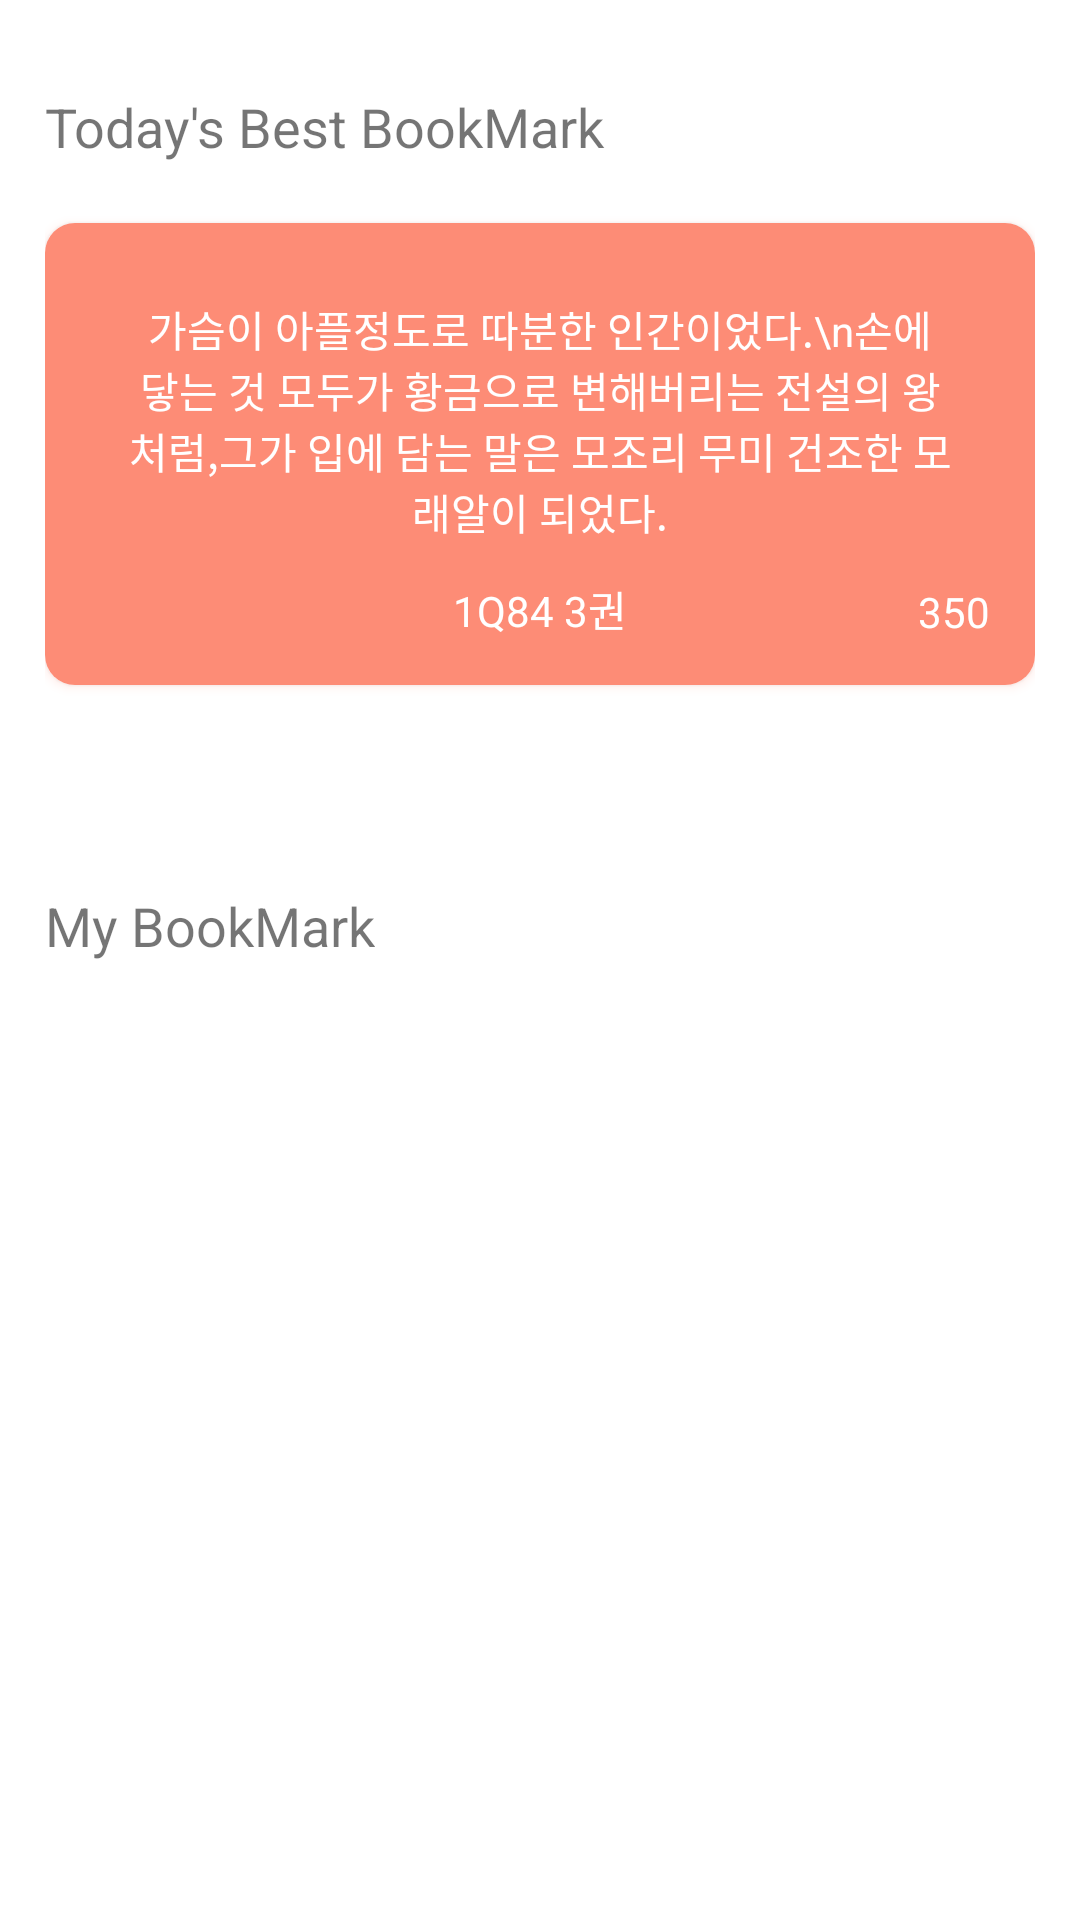

Reconstruct the res/layout file that produces this screen, plus the resources it refers to.
<!-- AndroidManifest.xml: application theme Theme.BookMarkofall -->
<!-- res/layout/fragment_bookmark.xml -->
<?xml version="1.0" encoding="utf-8"?>
<androidx.core.widget.NestedScrollView xmlns:android="http://schemas.android.com/apk/res/android"
    xmlns:app="http://schemas.android.com/apk/res-auto"
    android:layout_width="match_parent"
    android:layout_height="match_parent"
    xmlns:tools="http://schemas.android.com/tools">

    <LinearLayout
        android:layout_width="match_parent"
        android:layout_height="wrap_content"
        android:orientation="vertical"
        android:paddingStart="15dp"
        android:paddingEnd="15dp">

        <TextView
            android:layout_width="wrap_content"
            android:layout_height="wrap_content"
            android:text="Today's Best BookMark"
            android:textSize="18sp"
            android:paddingTop="30dp"
            android:paddingBottom="20dp"/>

        <androidx.cardview.widget.CardView
            android:layout_width="match_parent"
            android:layout_height="wrap_content"
            app:cardCornerRadius="10dp"
            android:outlineSpotShadowColor="@color/apricot_dark"
           >

            <androidx.constraintlayout.widget.ConstraintLayout
                android:layout_width="match_parent"
                android:layout_height="wrap_content"
                android:paddingStart="15dp"
                android:paddingEnd="15dp"
                android:paddingBottom="15dp"
                android:background="@color/apricot_dark"
                >

                <TextView
                    android:id="@+id/todayBestBookMarkValue"
                    android:layout_width="0dp"
                    android:layout_height="wrap_content"
                    android:text="가슴이 아플정도로 따분한 인간이었다.\n손에 닿는 것 모두가 황금으로 변해버리는 전설의 왕처럼,그가 입에 담는 말은 모조리 무미 건조한 모래알이 되었다."
                    app:layout_constraintTop_toTopOf="parent"
                    app:layout_constraintStart_toStartOf="parent"
                    app:layout_constraintEnd_toEndOf="parent"
                    app:layout_constraintWidth_percent="0.92"
                    android:textAlignment="center"
                    android:textColor="@color/white"
                    android:layout_marginTop="25dp"/>

                <TextView
                    android:id="@+id/bookName"
                    android:layout_width="wrap_content"
                    android:layout_height="wrap_content"
                    android:text="1Q84 3권"
                    android:textColor="@color/white"
                    app:layout_constraintBottom_toBottomOf="parent"
                    app:layout_constraintEnd_toEndOf="parent"
                    app:layout_constraintStart_toStartOf="parent"
                    app:layout_constraintTop_toBottomOf="@id/todayBestBookMarkValue"
                    android:layout_marginTop="12dp"/>
                <ImageView
                    android:id="@+id/likeImage"
                    android:layout_width="20dp"
                    android:layout_height="15dp"
                    android:src="@drawable/ic_baseline_favorite_24"
                    android:layout_marginEnd="3dp"
                    app:layout_constraintTop_toTopOf="@id/likeCount"
                    app:layout_constraintBottom_toBottomOf="@id/likeCount"
                    app:layout_constraintEnd_toStartOf="@id/likeCount"
                    />

                <TextView
                    android:id="@+id/likeCount"
                    android:layout_width="wrap_content"
                    android:layout_height="wrap_content"
                    android:text="350"
                    android:textColor="@color/white"
                    app:layout_constraintBottom_toBottomOf="parent"
                    app:layout_constraintEnd_toEndOf="parent"
                  />
            </androidx.constraintlayout.widget.ConstraintLayout>
        </androidx.cardview.widget.CardView>
        <androidx.viewpager2.widget.ViewPager2
            android:id="@+id/top5BooksViewPager"
            android:layout_width="match_parent"
            android:layout_height="wrap_content"
            android:orientation="horizontal"
            android:paddingTop="20dp"
            android:nestedScrollingEnabled="true"
            android:clipChildren="false"
            android:clipToPadding="false"
            />
        <com.google.android.material.tabs.TabLayout
            android:id="@+id/top5ViewPageTab"
            android:layout_width="match_parent"
            android:layout_height="wrap_content"
            />
    
        <TextView
            android:layout_width="wrap_content"
            android:layout_height="wrap_content"
            android:text="My BookMark"
            android:textSize="18sp"
            android:paddingBottom="20dp"
            />
        <androidx.viewpager2.widget.ViewPager2
            android:id="@+id/myBookMarks"
            android:layout_width="match_parent"
            android:layout_height="wrap_content"
            android:orientation="horizontal"
            android:nestedScrollingEnabled="true"
            />
        <com.google.android.material.tabs.TabLayout
            android:id="@+id/myBookMarksTab"
            android:layout_width="match_parent"
            android:layout_height="wrap_content"
            />
    </LinearLayout>
</androidx.core.widget.NestedScrollView>
<!-- resources referenced by this layout -->
<resources>
  <color name="apricot_dark">#fd8c76</color>
  <color name="white">#FFFFFFFF</color>
  <style name="Theme.BookMarkofall" parent="Theme.MaterialComponents.Light.NoActionBar">
          
          <item name="colorPrimary">@color/apricot_dark</item>
          <item name="colorPrimaryVariant">@color/apricot_white</item>
          <item name="colorOnPrimary">@color/apricot</item>
          
          <item name="colorSecondary">@color/yello</item>
          <item name="colorSecondaryVariant">@color/yello_white</item>
          <item name="colorOnSecondary">@color/black</item>
          
          <item name="android:statusBarColor" tools:targetApi="l">@android:color/transparent</item>
          
          <item name="android:windowLightStatusBar">true</item>
          
      </style>
  <color name="apricot_white">#fedcd5</color>
  <color name="apricot">#FFEDEA</color>
  <color name="yello">#ffb74e</color>
  <color name="yello_white">#ffdba6</color>
  <color name="black">#FF000000</color>
</resources>
